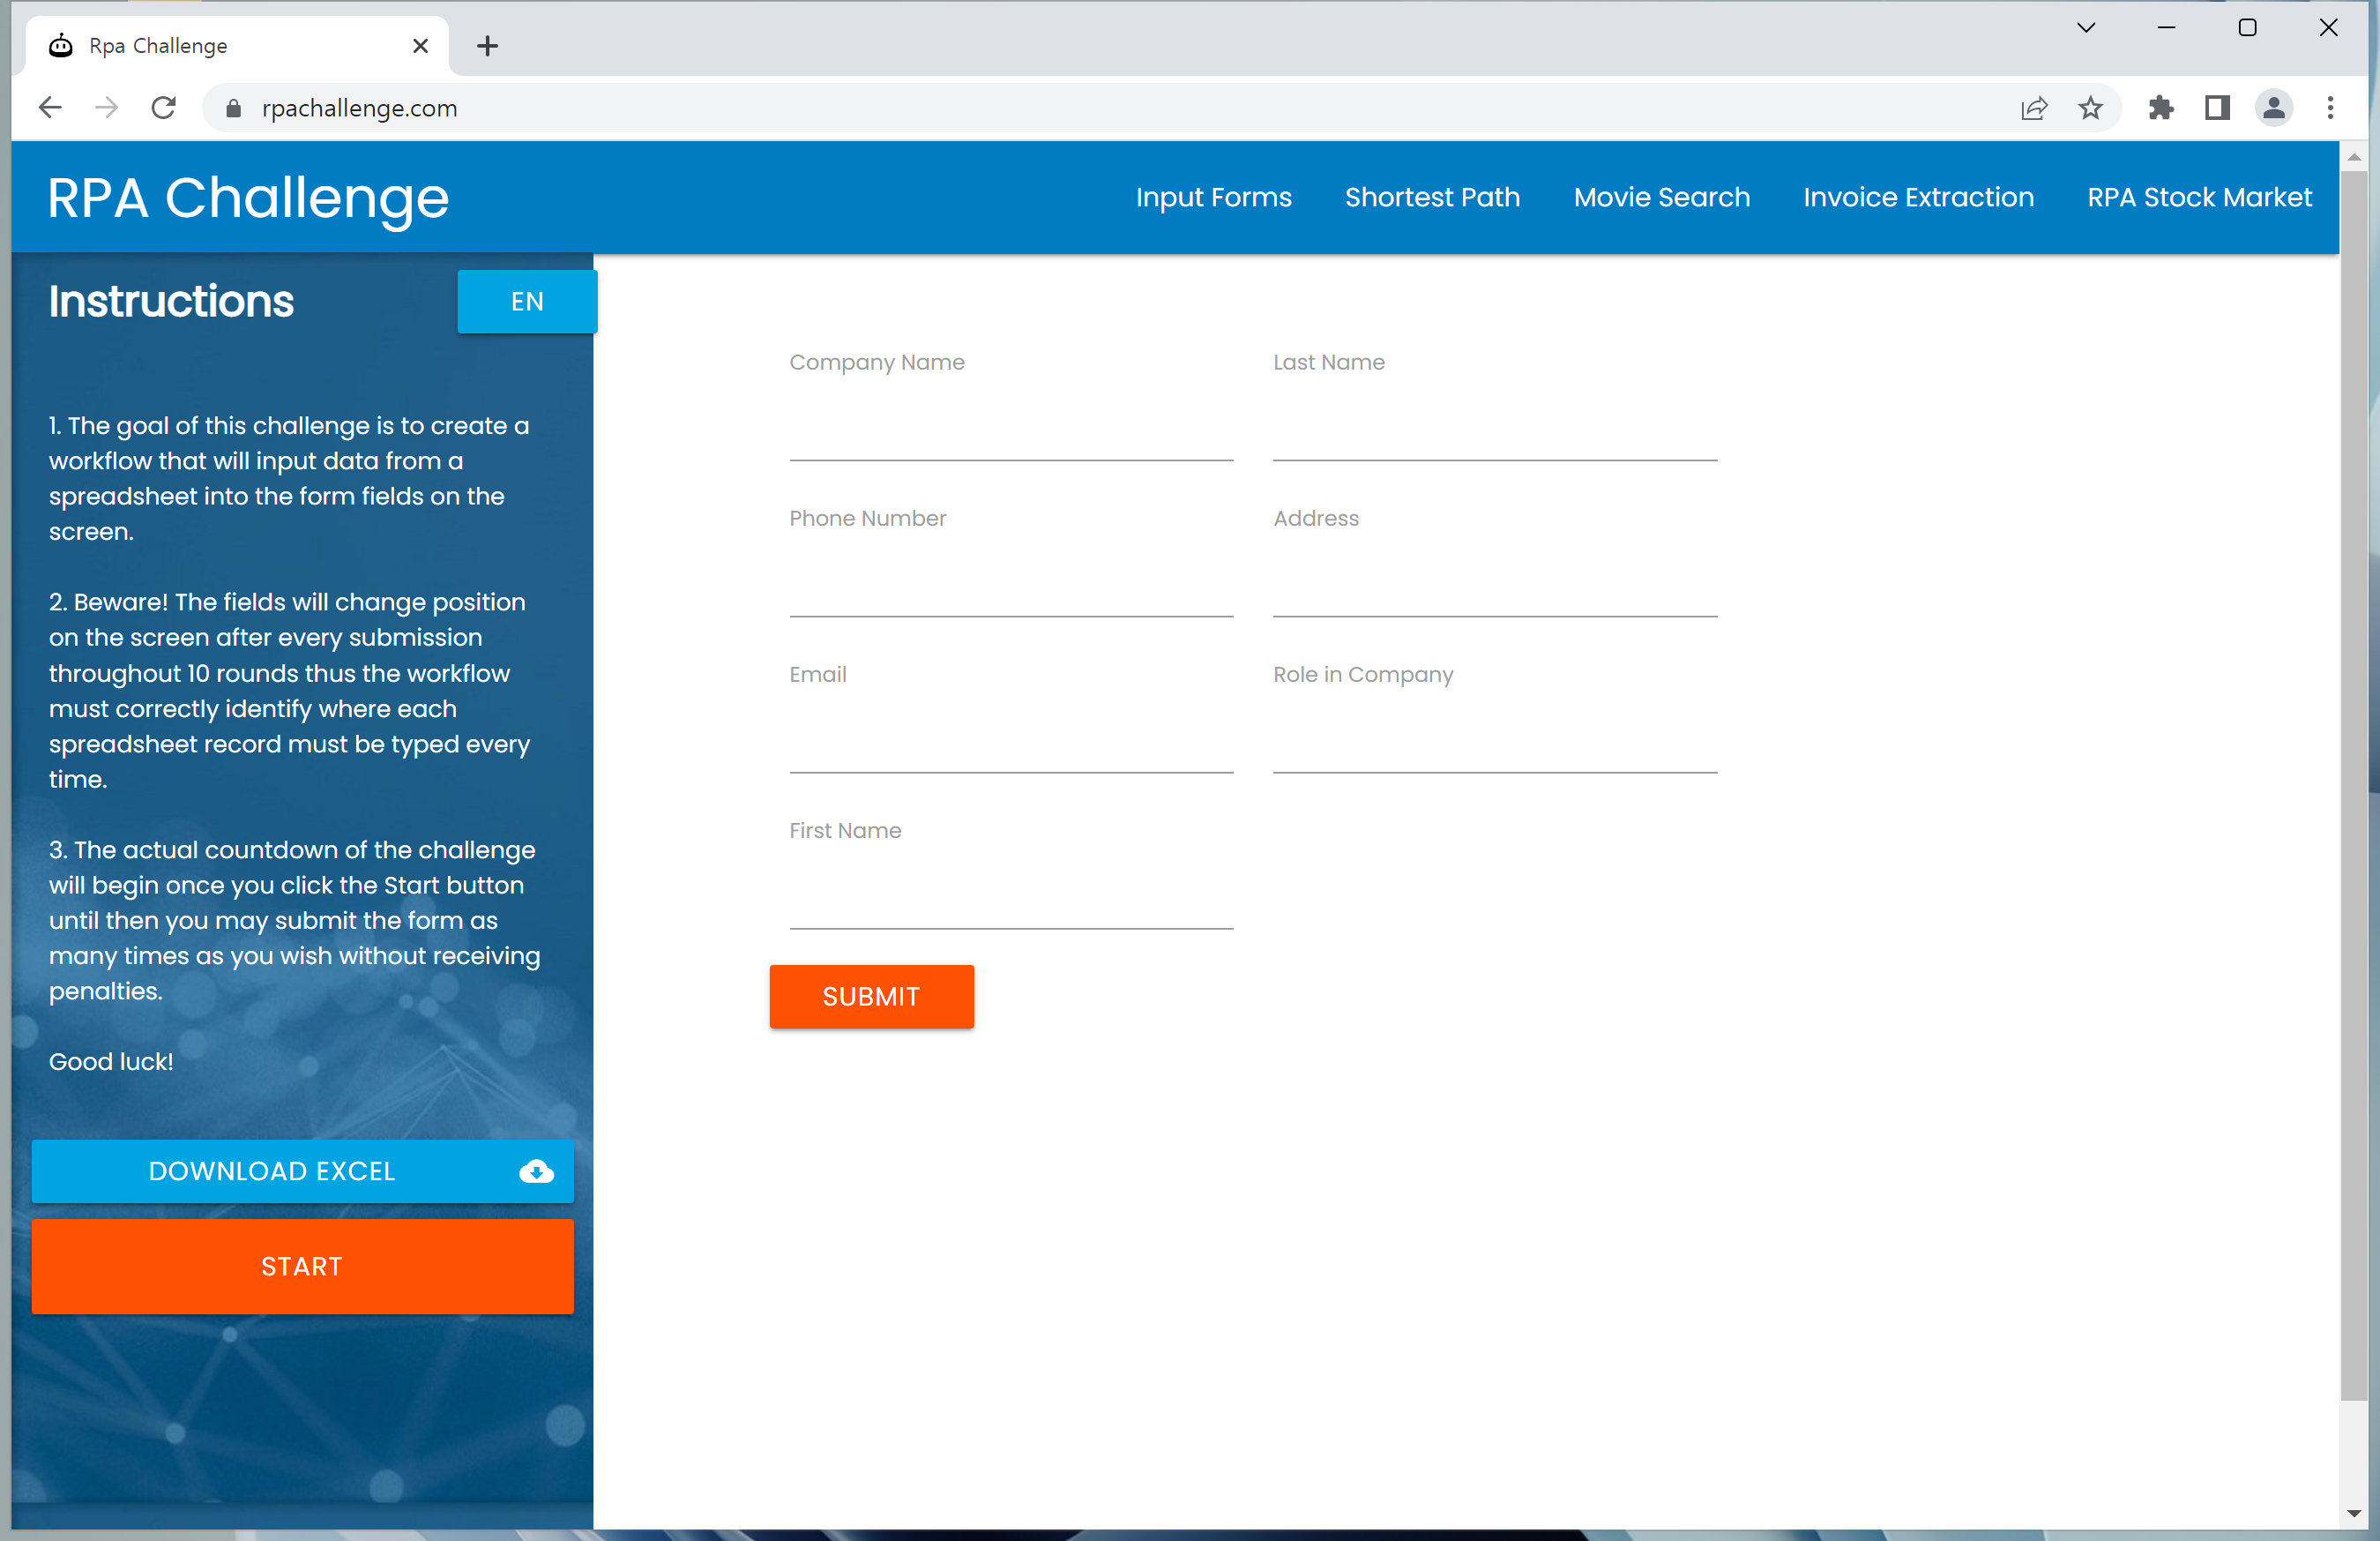
Task: 농협은행 RPA 챌린지 
Workflow: Main

Step 1 [then]: Use Browser Chrome: Rpa Challenge in window 'Rpa Challenge' (chrome.exe)

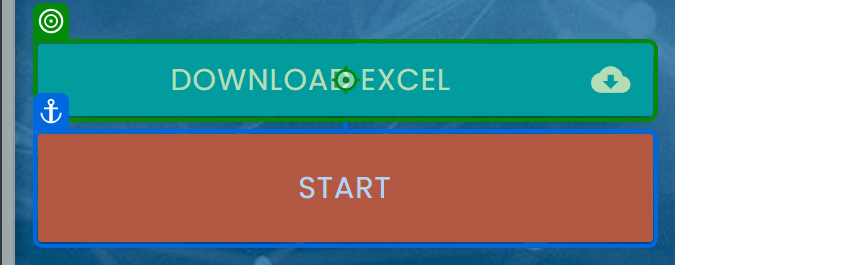
Step 2 [then]: click on 'Download Excel'

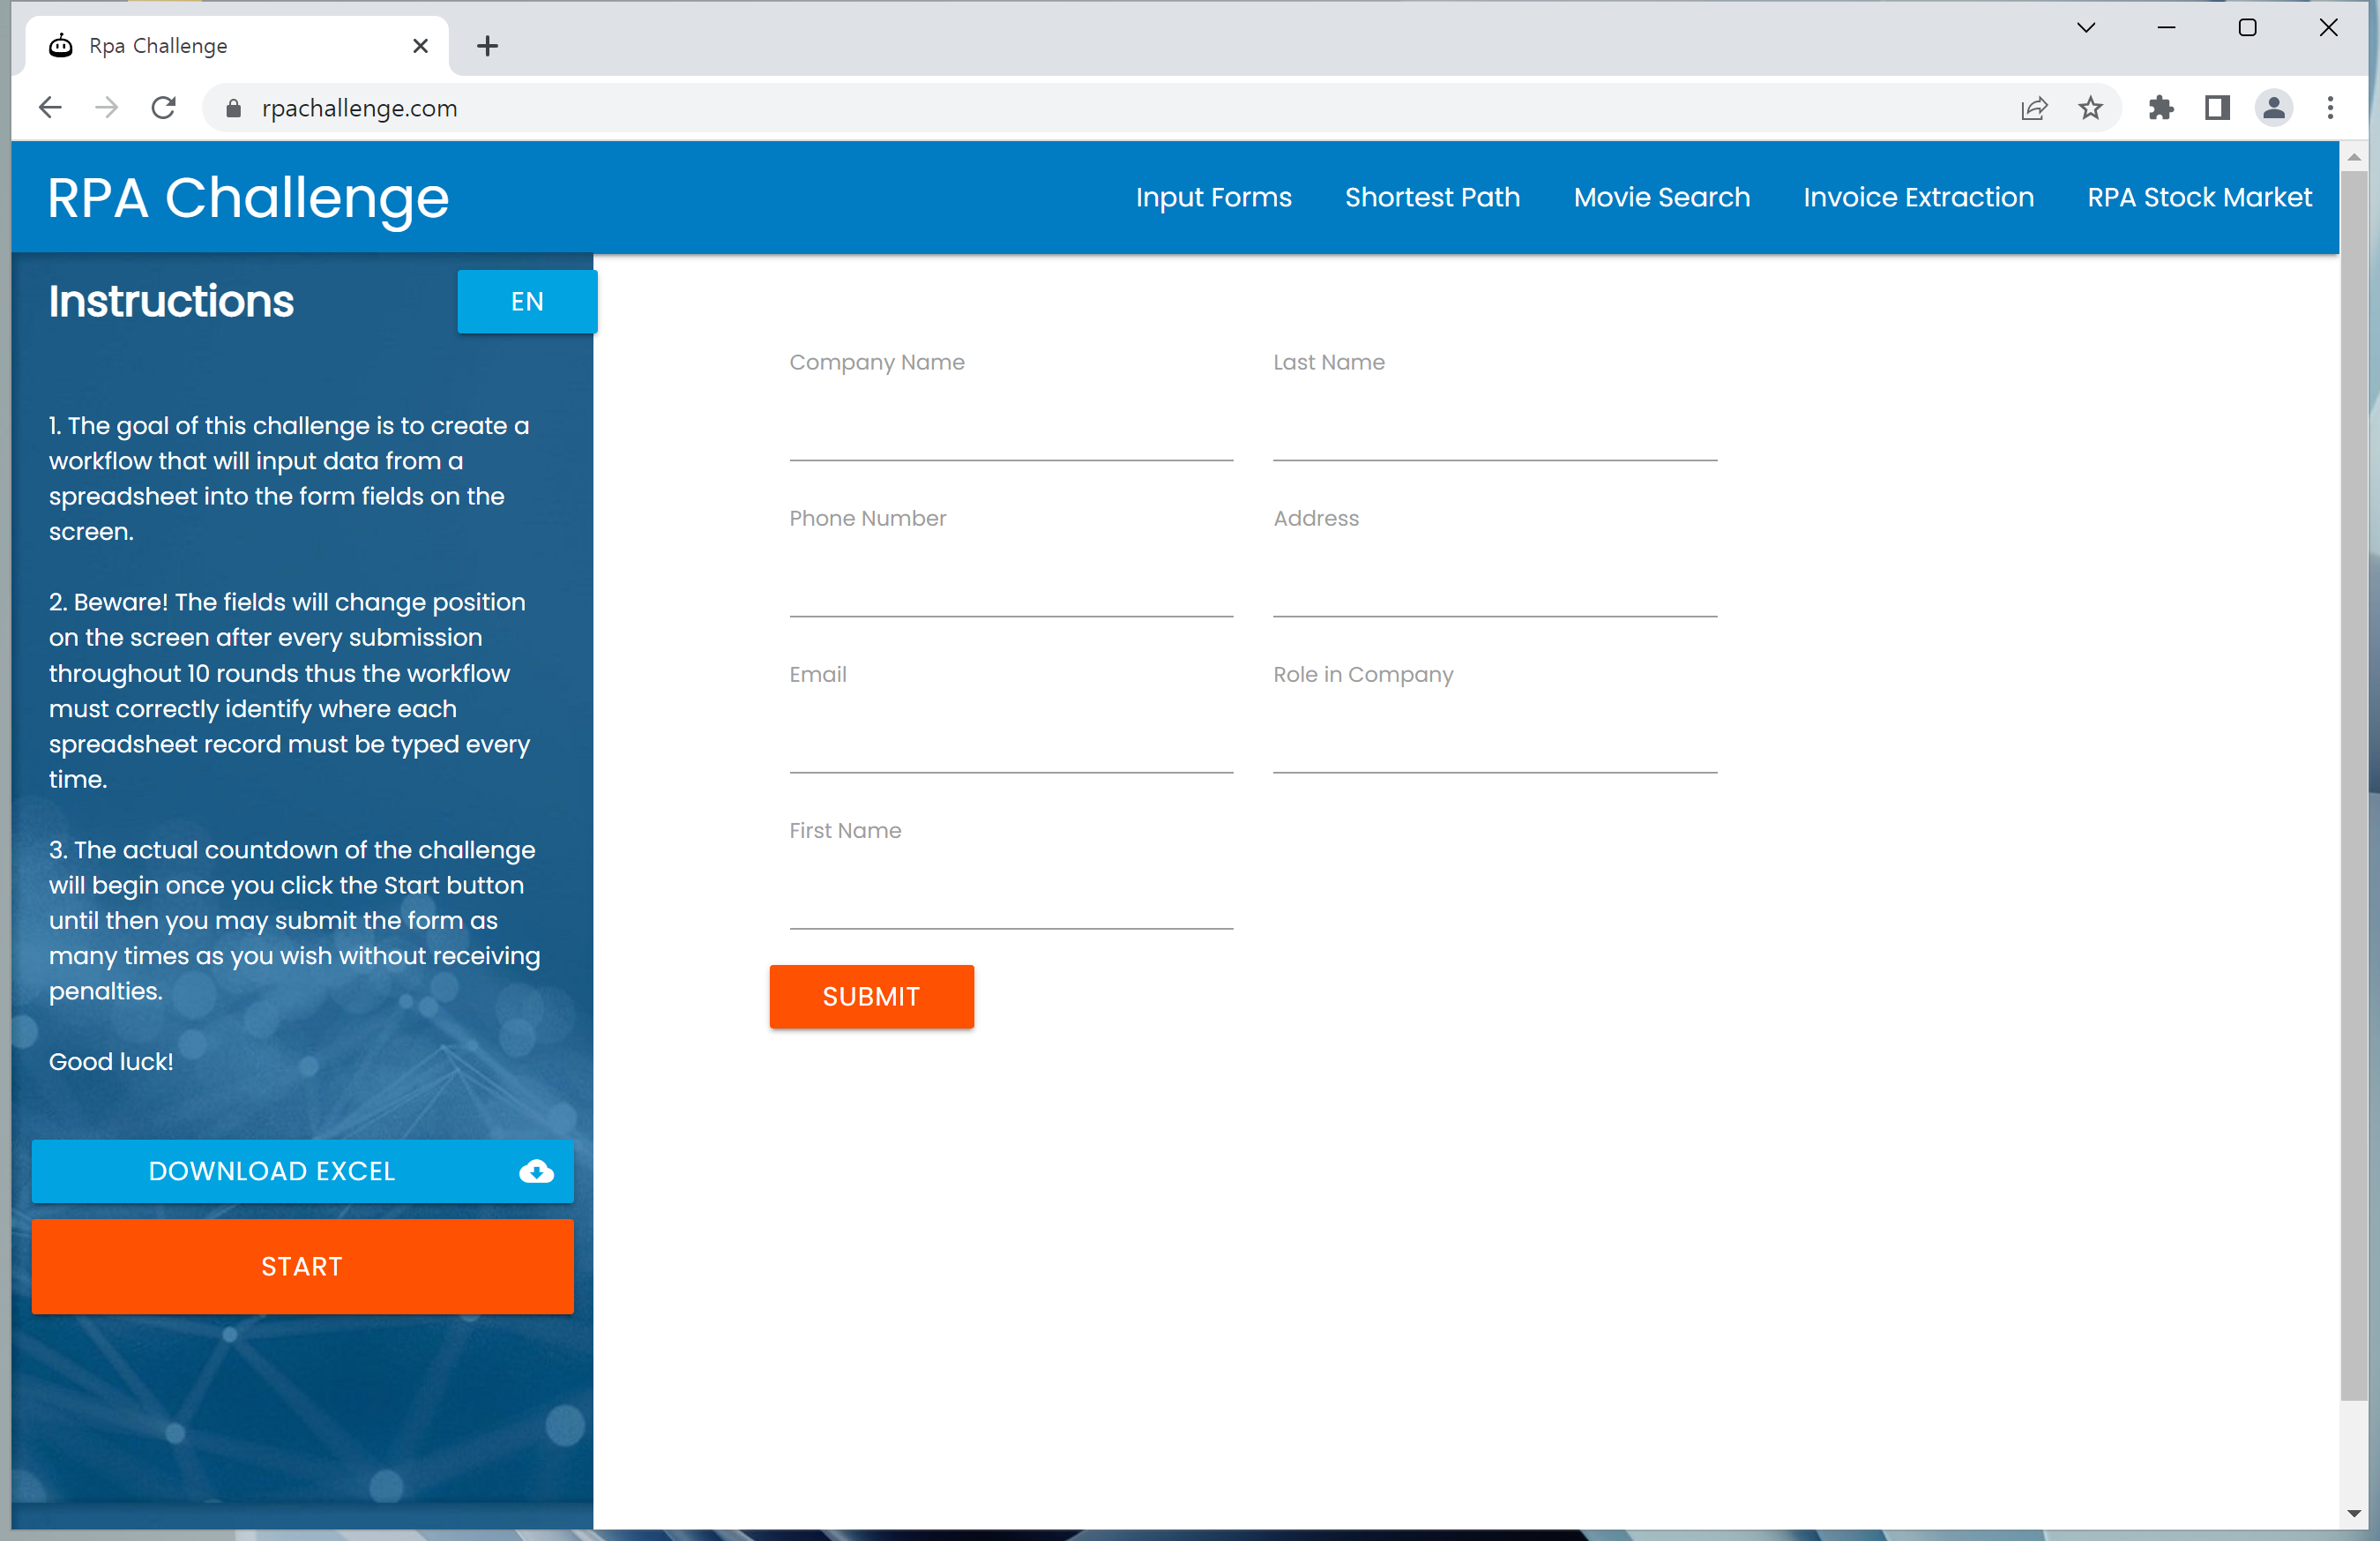
Step 3: Use Browser Chrome: Rpa Challenge in window 'Rpa Challenge' (chrome.exe)

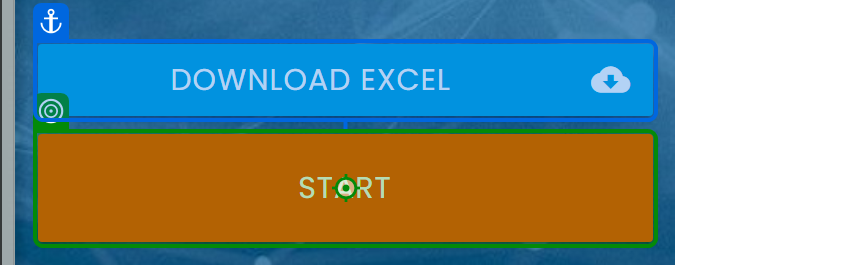
Step 4: click on 'Start'

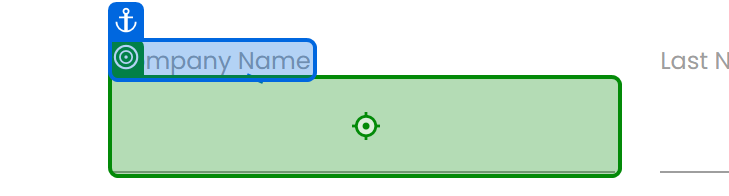
Step 5 [then]: type "[CurrentRow.ByField("Company Name")]" into 'Company Name'

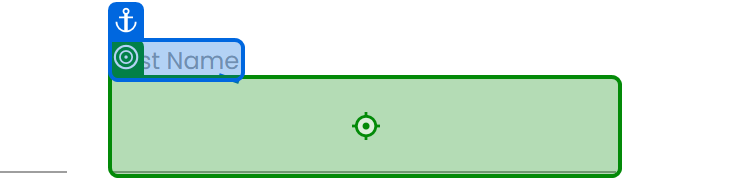
Step 6: type "[CurrentRow.ByField("Last Name ")]" into 'Last Name'

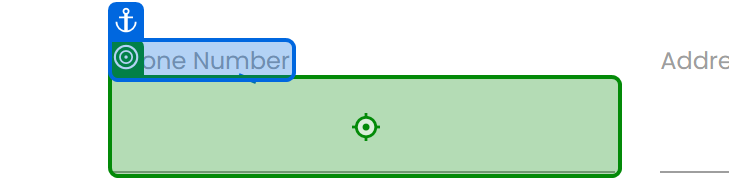
Step 7: type "[CurrentRow.ByField("Phone Number")]" into 'Phone Number'

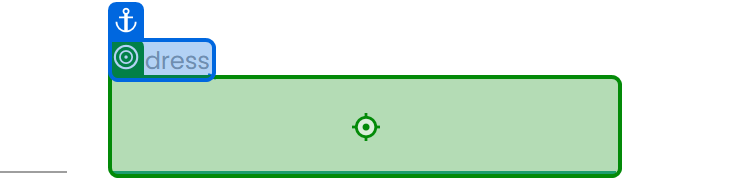
Step 8: type "[CurrentRow.ByField("Address")]" into 'Address'

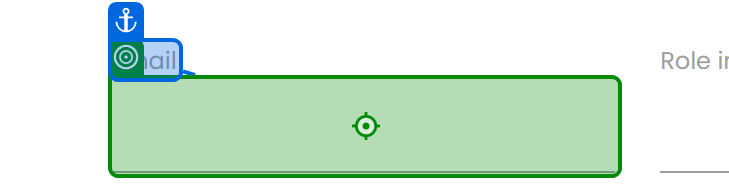
Step 9: type "[CurrentRow.ByField("Email")]" into 'Email'

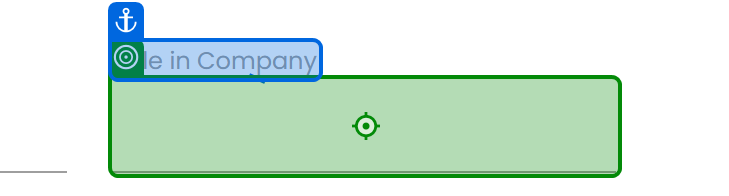
Step 10: type "[CurrentRow.ByField("Role in Company")]" into 'Role in Company'

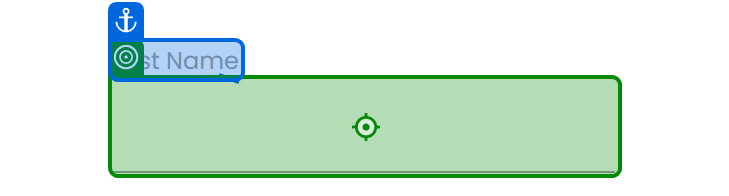
Step 11: type "[CurrentRow.ByField("First Name")]" into 'First Name'

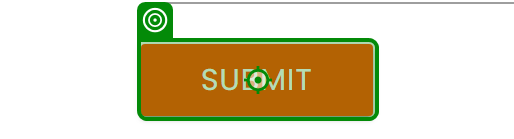
Step 12: click on 'Submit'

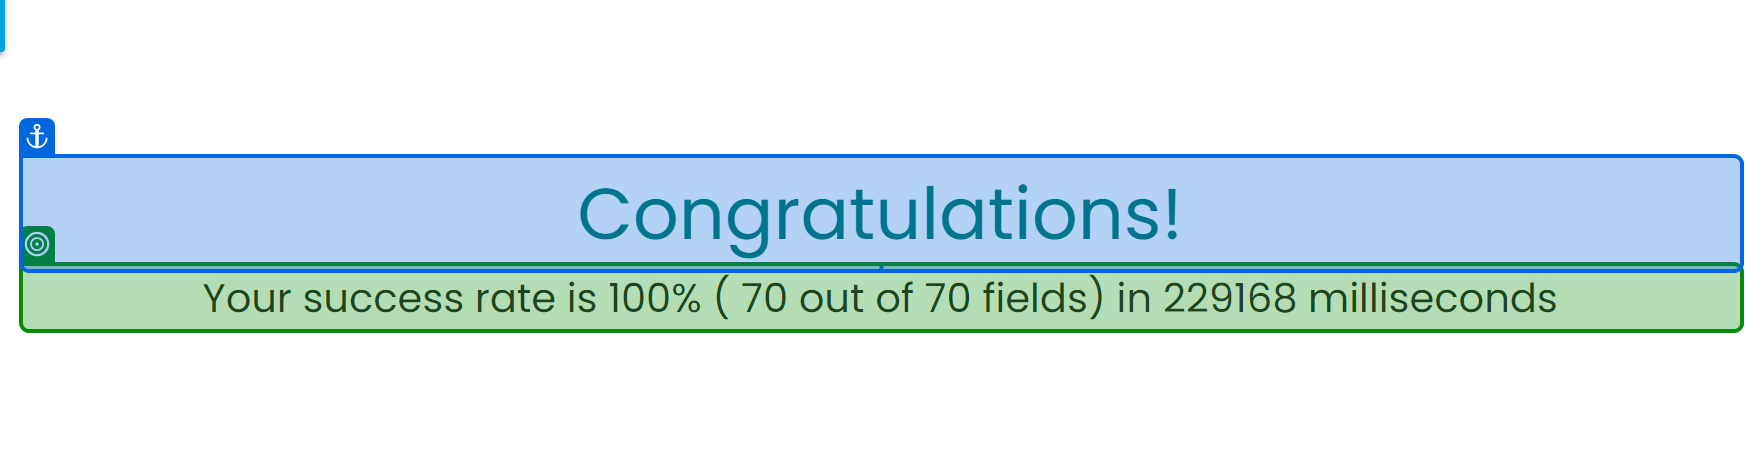
Step 13 [then]: get-text from 'Congratulations!'